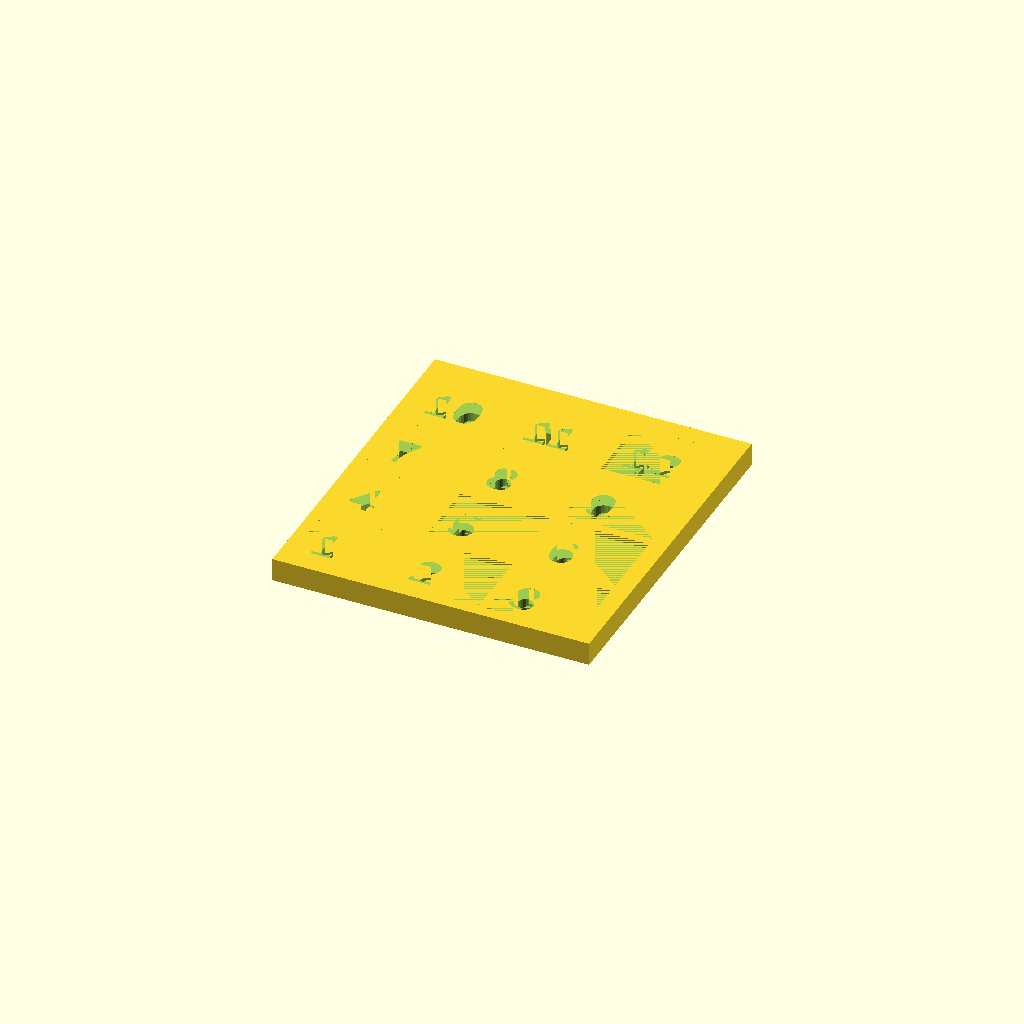
Cell 1: the model at its default parameters.
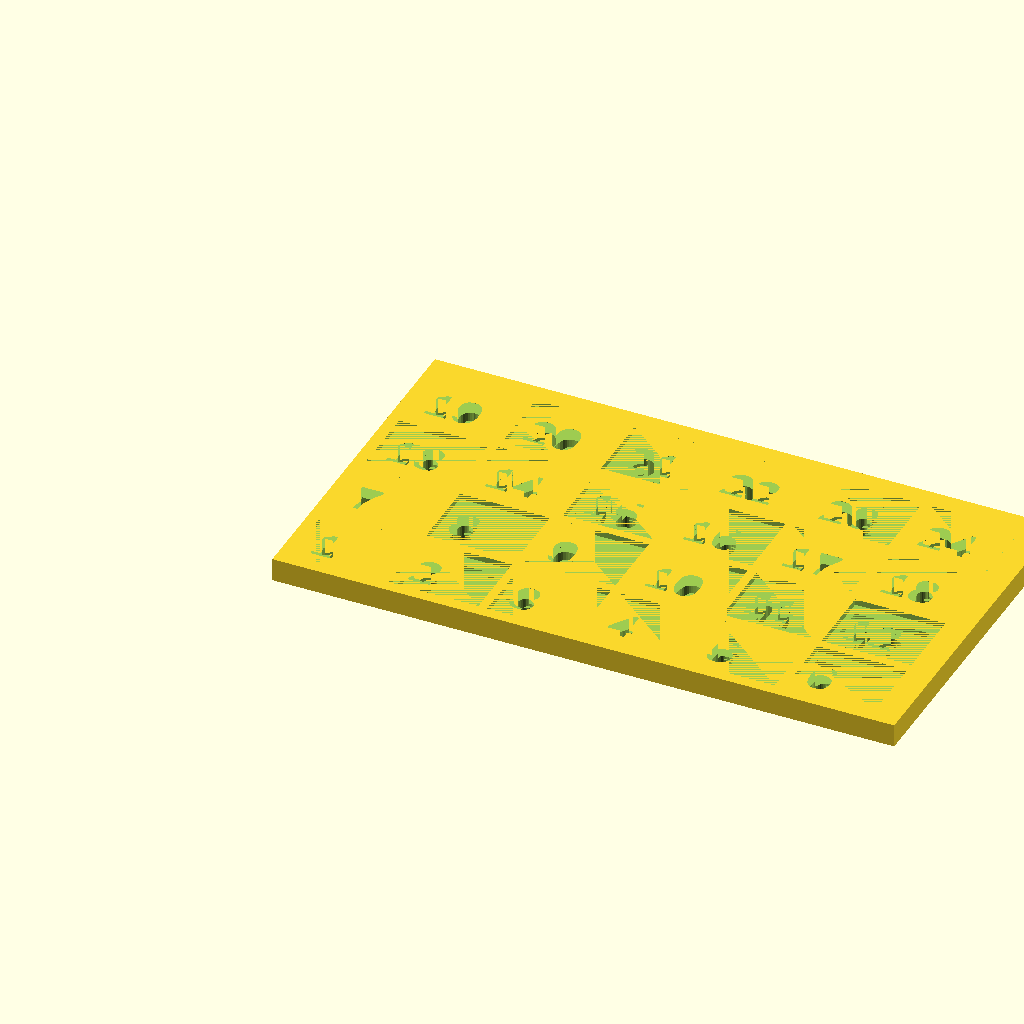
Cell 2: units = 24 (everything else at default).
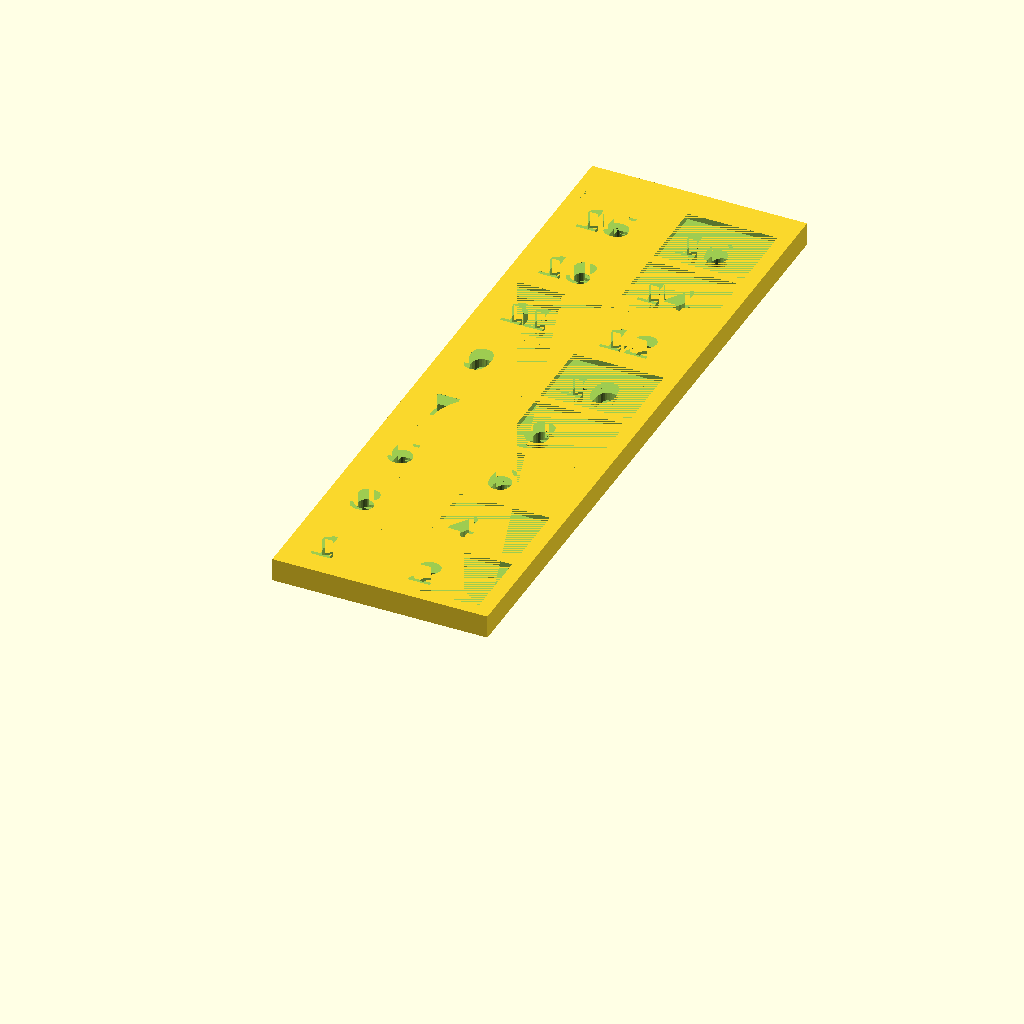
Cell 3: rows = 8 (everything else at default).
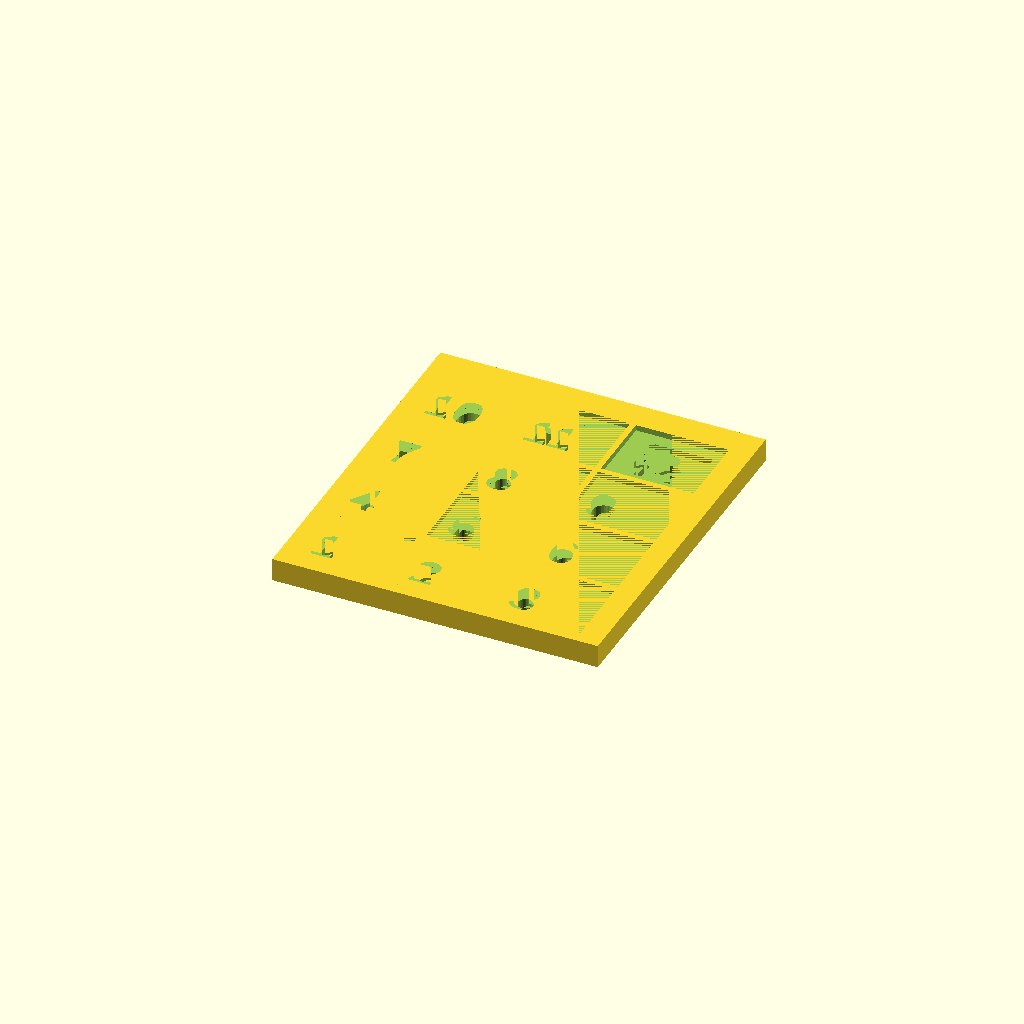
Cell 4: the same model with border_sim = 1.
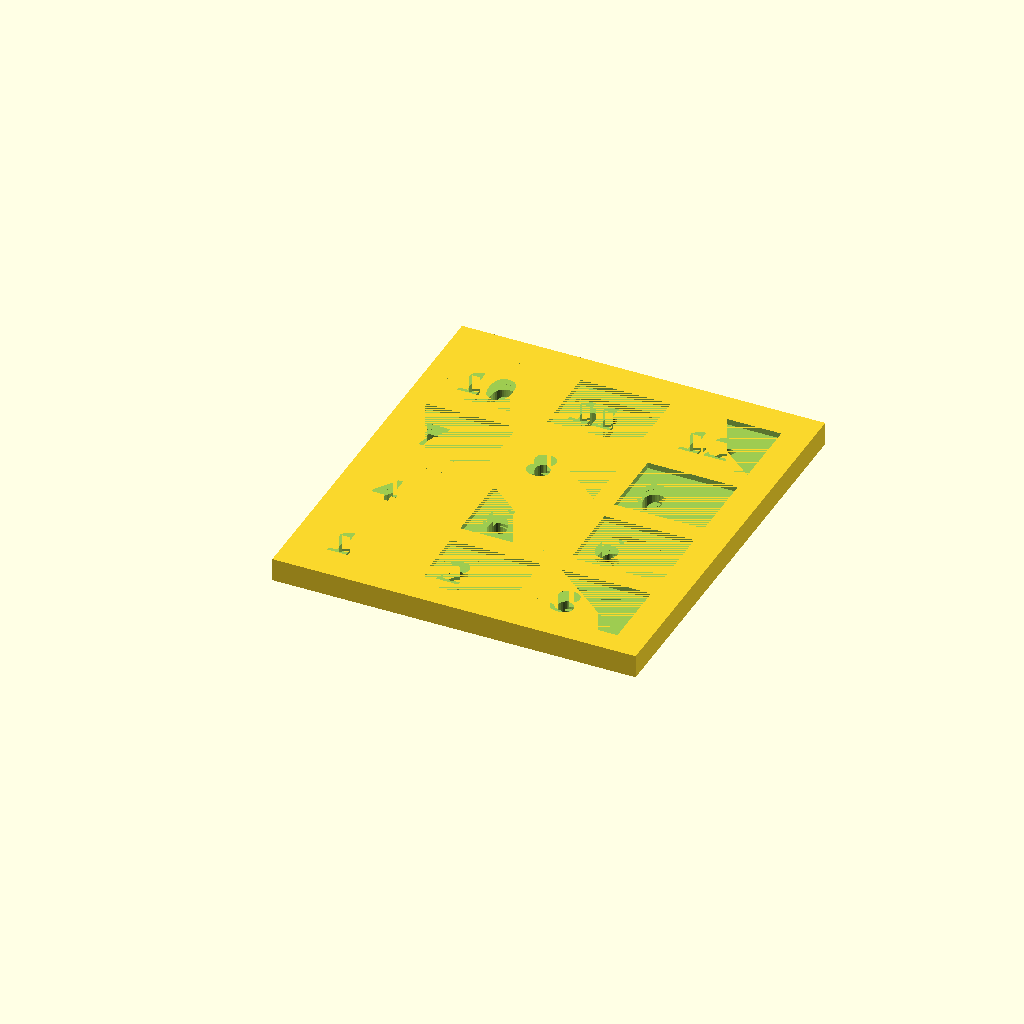
Cell 5 — border set to 4, the other parameters unchanged.
One fixed orthographic camera (rotation 55°, 0°, 25°; colour scheme Cornfield) for every cell.
The OpenSCAD source (inputs/thingiverse/files/thing-3380517/files/20190225-simcard-with-nano.scad):
// Sim card Holder
// Official sizes....
// full_size=85 x 54 x 0,76 mm
// Mini = 25 x 15 x 0,76 mm
// Micro = 15 x 12 x 0,76 mm
// Nano = 12,3 x 8,8 x 0,67 mm

/*****************
    User config
*****************/

units=12; // How many slots for cards? 
rows=4; // How many Rows you want....
nano=true; // Add nanon slots?

/*****************
    End 
*****************/

border_sim=0.5;
border=2;
holder_ground=4;
nano_width=12.3;
nano_length=8.8;
sim_width=15;
sim_length=12;
sim_height=1;
slotsPerRow=ceil(units/rows); 
echo ("Slots:" ,slotsPerRow);
holder_width=slotsPerRow*(sim_width+border_sim+border)+border;
holder_length=rows*(sim_length+border_sim+border)+border;
units_x=ceil(holder_width/sim_width)-1;
units_y=ceil(holder_length/sim_length)-1;

module sim()
{
    cube([sim_width+border_sim,sim_length+border_sim,sim_height]);
    if(nano)
    {
        translate([1,1,-1])
        cube([nano_width+border_sim,nano_length+border_sim,1]);
    }
}

module sim_with_text(mytext)
{
    sim();
    translate([2,2,0-holder_ground+2])
    {
        linear_extrude(height=6)
        {
            #text(mytext,size=6);
        }
    }
}

difference()
{
    cube([holder_width,holder_length,holder_ground]);
    // Loop through each row
    for(r=[0:rows-1])
    {
        for(a=[1:slotsPerRow])
        {
            coord_x=(a-1)*(sim_width+border)+border;
            translate([coord_x,r*(sim_length+border)+border,holder_ground-sim_height])
        
           sim_with_text(str(a+(r*slotsPerRow)));       
        }
    }
}
Parameter table extracted from the source (name, type, default, range or options):
units: number, default 12
rows: number, default 4
nano: bool, default true
border_sim: number, default 0.5
border: number, default 2
holder_ground: number, default 4
nano_width: number, default 12.3
nano_length: number, default 8.8
sim_width: number, default 15
sim_length: number, default 12
sim_height: number, default 1
